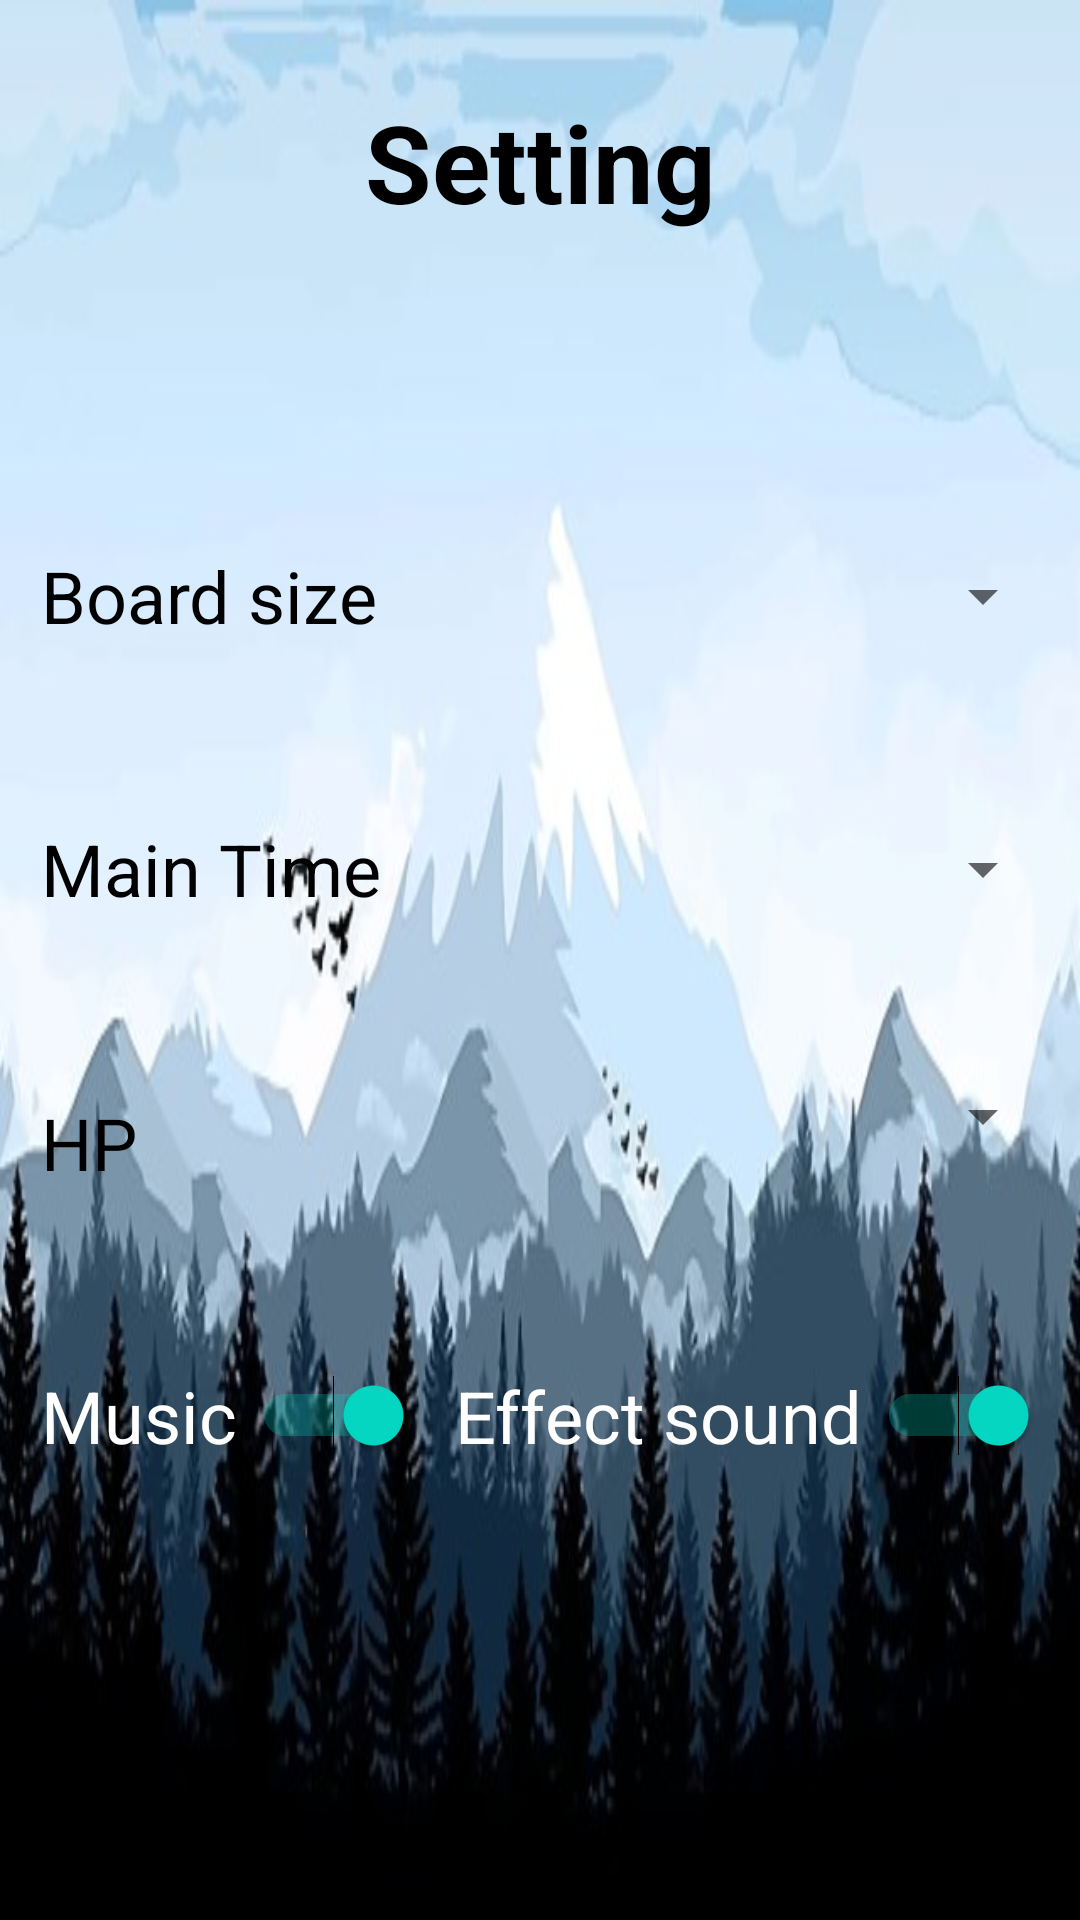

Layout XML and referenced resources for this Android screen:
<!-- AndroidManifest.xml: application theme AppTheme -->
<!-- res/layout/activity_setting.xml -->
<?xml version="1.0" encoding="utf-8"?>
<androidx.constraintlayout.widget.ConstraintLayout xmlns:android="http://schemas.android.com/apk/res/android"
    xmlns:app="http://schemas.android.com/apk/res-auto"
    xmlns:tools="http://schemas.android.com/tools"
    android:layout_width="match_parent"
    android:layout_height="match_parent"
    android:background="@drawable/background_snowy_mountain"
    tools:context=".SettingActivity">

    <Switch
        android:id="@+id/isEffect"
        android:layout_width="wrap_content"
        android:layout_height="wrap_content"
        android:checked="true"
        android:switchMinWidth="50dp"
        android:switchPadding="5dp"
        android:text="Effect sound"
        android:textColor="#FFFFFF"
        android:textSize="24sp"
        app:layout_constraintBottom_toBottomOf="@+id/isMusic"
        app:layout_constraintEnd_toEndOf="parent"
        app:layout_constraintHorizontal_bias="1.0"
        app:layout_constraintStart_toEndOf="@+id/isMusic"
        app:layout_constraintTop_toTopOf="@+id/isMusic"
        app:layout_constraintVertical_bias="1.0" />

    <Switch
        android:id="@+id/isMusic"
        android:layout_width="wrap_content"
        android:layout_height="wrap_content"
        android:checked="true"
        android:switchMinWidth="50dp"
        android:switchPadding="5dp"
        android:text="Music"
        android:textColor="#FFFFFF"
        android:textSize="24sp"
        app:layout_constraintBottom_toBottomOf="parent"
        app:layout_constraintEnd_toStartOf="@+id/isEffect"
        app:layout_constraintStart_toStartOf="parent"
        app:layout_constraintTop_toTopOf="parent"
        app:layout_constraintVertical_bias="0.75" />

    <TextView
        android:id="@+id/textView"
        android:layout_width="wrap_content"
        android:layout_height="wrap_content"
        android:text="Board size"
        android:textColor="#000000"
        android:textSize="24sp"
        app:layout_constraintBottom_toBottomOf="parent"
        app:layout_constraintEnd_toEndOf="parent"
        app:layout_constraintHorizontal_bias="0.0"
        app:layout_constraintStart_toStartOf="@+id/textView4"
        app:layout_constraintTop_toTopOf="parent"
        app:layout_constraintVertical_bias="0.3" />

    <Spinner
        android:id="@+id/spinnerSize"
        android:layout_width="200dp"
        android:layout_height="50dp"
        app:layout_constraintBottom_toBottomOf="@+id/textView"
        app:layout_constraintEnd_toEndOf="parent"
        app:layout_constraintHorizontal_bias="0.0"
        app:layout_constraintStart_toStartOf="@+id/isEffect"
        app:layout_constraintTop_toTopOf="@+id/textView" />

    <TextView
        android:id="@+id/textView6"
        android:layout_width="wrap_content"
        android:layout_height="wrap_content"
        android:text="Main Time"
        android:textColor="#000000"
        android:textSize="24sp"
        app:layout_constraintBottom_toBottomOf="parent"
        app:layout_constraintEnd_toEndOf="parent"
        app:layout_constraintHorizontal_bias="0.0"
        app:layout_constraintStart_toStartOf="@+id/textView4"
        app:layout_constraintTop_toTopOf="parent"
        app:layout_constraintVertical_bias="0.45" />

    <Spinner
        android:id="@+id/spinnerTime"
        android:layout_width="200dp"
        android:layout_height="50dp"
        app:layout_constraintBottom_toBottomOf="@+id/textView6"
        app:layout_constraintEnd_toEndOf="parent"
        app:layout_constraintHorizontal_bias="0.0"
        app:layout_constraintStart_toStartOf="@+id/isEffect"
        app:layout_constraintTop_toTopOf="@+id/textView6" />

    <TextView
        android:id="@+id/textView4"
        android:layout_width="wrap_content"
        android:layout_height="wrap_content"
        android:text="HP"
        android:textColor="#000000"
        android:textSize="24sp"
        app:layout_constraintBottom_toBottomOf="parent"
        app:layout_constraintEnd_toEndOf="parent"
        app:layout_constraintHorizontal_bias="0.0"
        app:layout_constraintStart_toStartOf="@+id/isMusic"
        app:layout_constraintTop_toTopOf="parent"
        app:layout_constraintVertical_bias="0.6" />

    <Spinner
        android:id="@+id/spinnerHP"
        android:layout_width="200dp"
        android:layout_height="50dp"
        app:layout_constraintBottom_toBottomOf="@+id/textView4"
        app:layout_constraintEnd_toEndOf="parent"
        app:layout_constraintHorizontal_bias="0.0"
        app:layout_constraintStart_toStartOf="@+id/isEffect"
        app:layout_constraintTop_toTopOf="@+id/textView4"
        app:layout_constraintVertical_bias="1.0" />

    <TextView
        android:id="@+id/textView5"
        android:layout_width="wrap_content"
        android:layout_height="wrap_content"
        android:text="Setting"
        android:textColor="#000000"
        android:textSize="36sp"
        android:textStyle="bold"
        app:layout_constraintBottom_toBottomOf="parent"
        app:layout_constraintEnd_toEndOf="parent"
        app:layout_constraintStart_toStartOf="parent"
        app:layout_constraintTop_toTopOf="parent"
        app:layout_constraintVertical_bias="0.05" />

    <ImageButton
        android:id="@+id/imageButton2"
        android:layout_width="54dp"
        android:layout_height="56dp"
        android:layout_marginStart="10dp"
        android:backgroundTint="#00FFFFFF"
        android:onClick="backOnClick"
        android:scaleType="fitCenter"
        app:layout_constraintBottom_toBottomOf="@+id/textView5"
        app:layout_constraintEnd_toStartOf="@+id/textView5"
        app:layout_constraintHorizontal_bias="0.0"
        app:layout_constraintStart_toStartOf="parent"
        app:layout_constraintTop_toTopOf="@+id/textView5"
        app:layout_constraintVertical_bias="0.0"
        app:srcCompat="@drawable/pre" />
</androidx.constraintlayout.widget.ConstraintLayout>
<!-- resources referenced by this layout -->
<resources>
  <!-- drawable background_snowy_mountain: jpg bitmap (drawable, 36935 bytes) -->
  <style name="AppTheme" parent="Theme.AppCompat.Light.NoActionBar">
          
          <item name="colorPrimary">@color/colorPrimary</item>
          <item name="colorPrimaryDark">@color/colorPrimaryDark</item>
          <item name="colorAccent">@color/colorAccent</item>
  
          
          <item name="android:spinnerItemStyle">
              @style/spinnerItemStyle
          </item>
  
          
          <item name="android:spinnerDropDownItemStyle">
              @style/spinnerDropDownItemStyle
          </item>
      </style>
  <style name="spinnerItemStyle">
          <item name="android:textSize">24sp</item>
          <item name="android:textColor">#000000</item>
      </style>
  <style name="spinnerDropDownItemStyle">
          <item name="android:padding">10dp</item>
          <item name="android:textSize">24sp</item>
          <item name="android:textColor">#000000</item>
      </style>
  <!-- not gathered from this repository: default colours our renderer supplied (Android Studio template values) -->
  <color name="colorPrimary">#FF6200EE</color>
  <color name="colorPrimaryDark">#FF3700B3</color>
  <color name="colorAccent">#FF03DAC5</color>
</resources>
